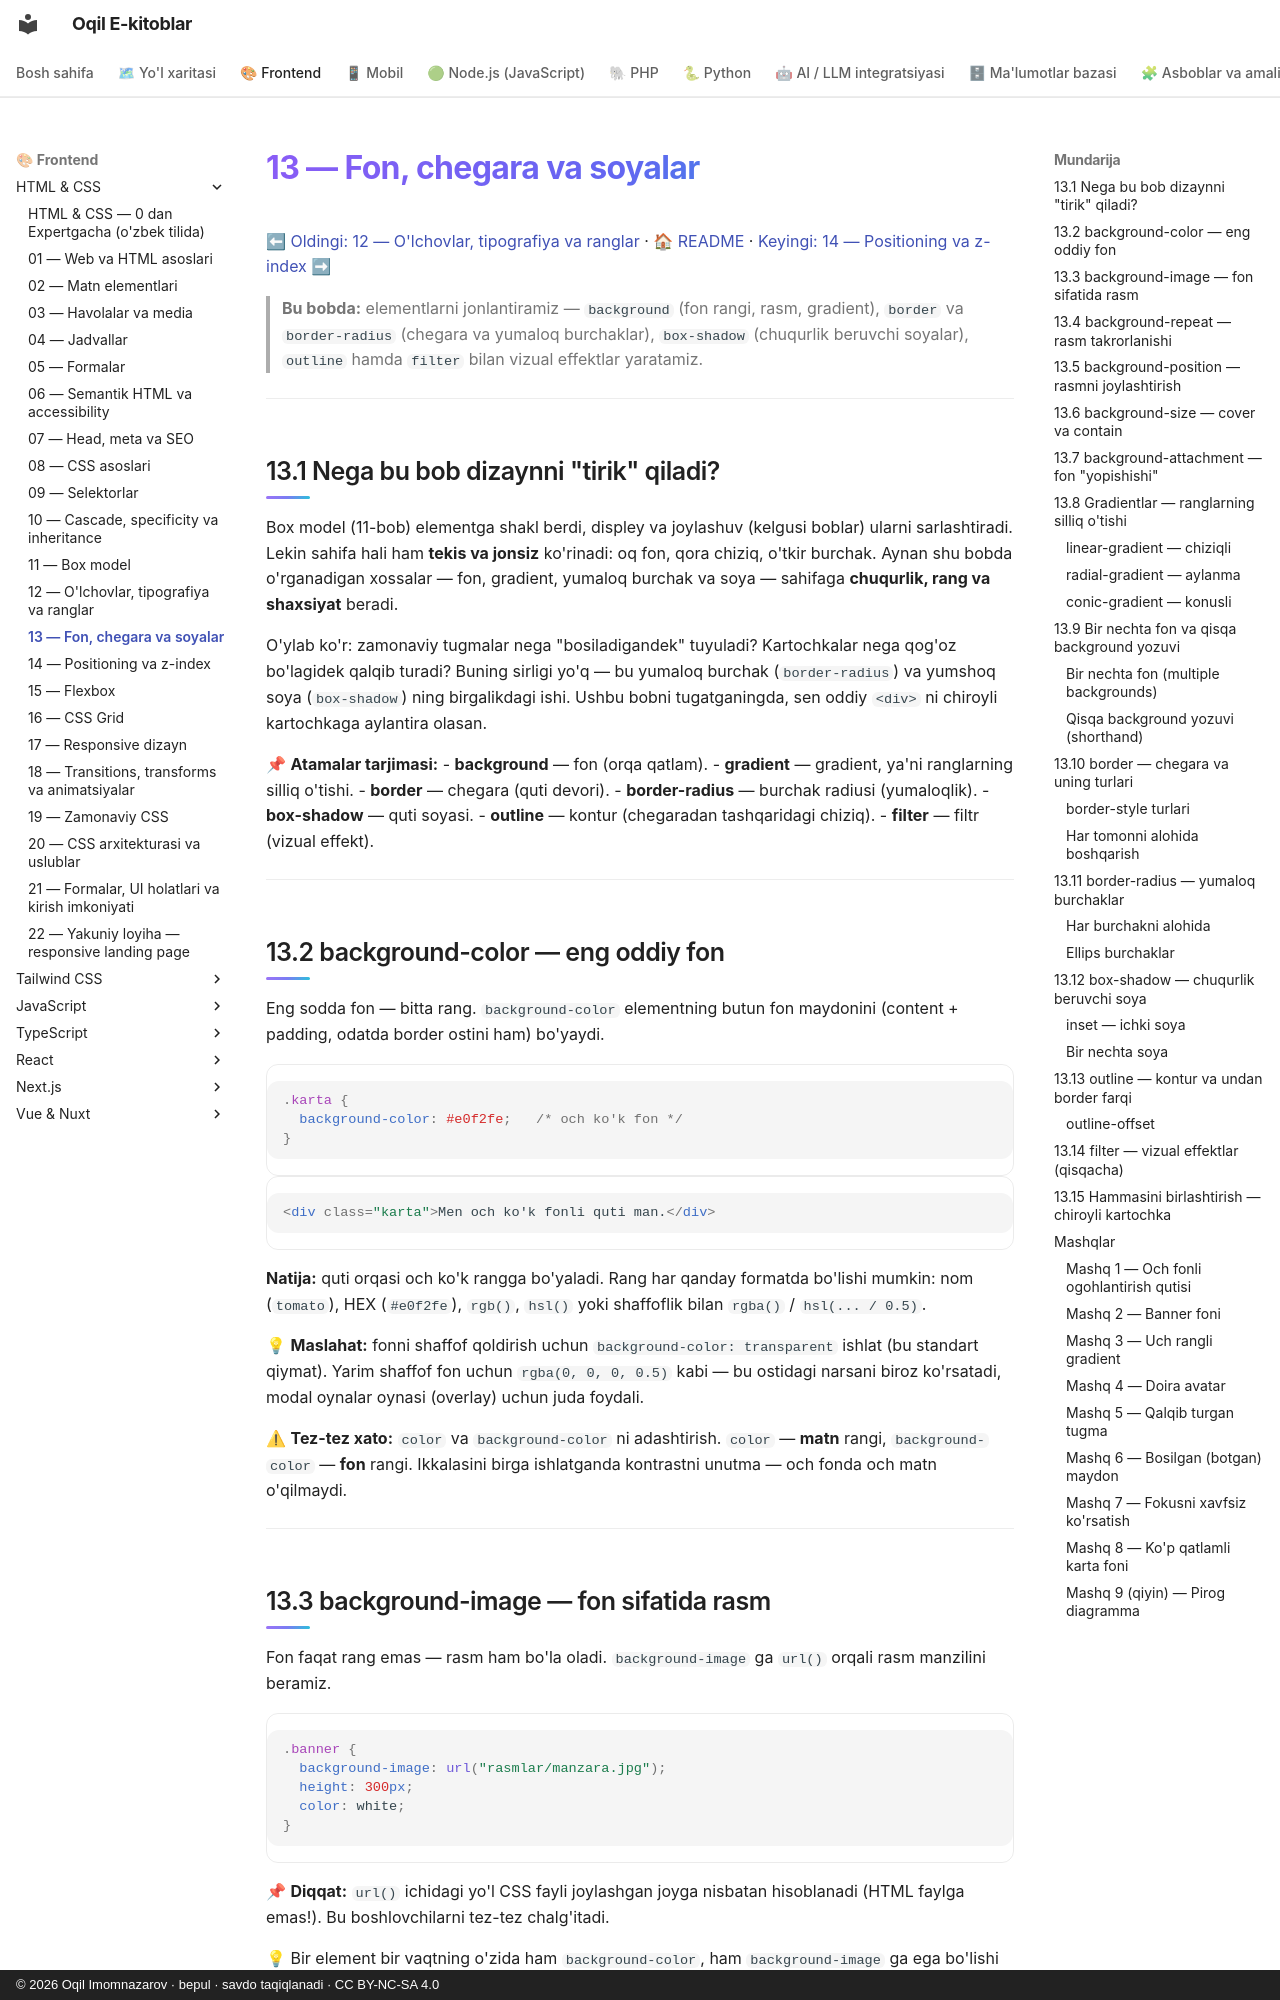

repository: iOqil/e-book · page: html-css/13-fon-chegara-soyalar/index.html · generator: mkdocs · copyright: © 2026 Oqil Imomnazarov · bepul · savdo taqiqlanadi · CC BY-NC-SA 4.0

# 13 — Fon, chegara va soyalar

[⬅ Oldingi: 12 — O'lchovlar, tipografiya va ranglar](./12-oolchovlar-tipografiya-ranglar.md) · [🏠 README](./README.md) · [Keyingi: 14 — Positioning va z-index ➡](./14-positioning.md)

> **Bu bobda:** elementlarni jonlantiramiz — `background` (fon rangi, rasm, gradient), `border` va `border-radius` (chegara va yumaloq burchaklar), `box-shadow` (chuqurlik beruvchi soyalar), `outline` hamda `filter` bilan vizual effektlar yaratamiz.

---

## 13.1 Nega bu bob dizaynni "tirik" qiladi?

Box model (11-bob) elementga shakl berdi, displey va joylashuv (kelgusi boblar) ularni sarlashtiradi. Lekin sahifa hali ham **tekis va jonsiz** ko'rinadi: oq fon, qora chiziq, o'tkir burchak. Aynan shu bobda o'rganadigan xossalar — fon, gradient, yumaloq burchak va soya — sahifaga **chuqurlik, rang va shaxsiyat** beradi.

O'ylab ko'r: zamonaviy tugmalar nega "bosiladigandek" tuyuladi? Kartochkalar nega qog'oz bo'lagidek qalqib turadi? Buning sirligi yo'q — bu yumaloq burchak (`border-radius`) va yumshoq soya (`box-shadow`) ning birgalikdagi ishi. Ushbu bobni tugatganingda, sen oddiy `<div>` ni chiroyli kartochkaga aylantira olasan.

📌 **Atamalar tarjimasi:**
- **background** — fon (orqa qatlam).
- **gradient** — gradient, ya'ni ranglarning silliq o'tishi.
- **border** — chegara (quti devori).
- **border-radius** — burchak radiusi (yumaloqlik).
- **box-shadow** — quti soyasi.
- **outline** — kontur (chegaradan tashqaridagi chiziq).
- **filter** — filtr (vizual effekt).

---

## 13.2 background-color — eng oddiy fon

Eng sodda fon — bitta rang. `background-color` elementning butun fon maydonini (content + padding, odatda border ostini ham) bo'yaydi.

```css
.karta {
  background-color: #e0f2fe;   /* och ko'k fon */
}
```

```html
<div class="karta">Men och ko'k fonli quti man.</div>
```

**Natija:** quti orqasi och ko'k rangga bo'yaladi. Rang har qanday formatda bo'lishi mumkin: nom (`tomato`), HEX (`#e0f2fe`), `rgb()`, `hsl()` yoki shaffoflik bilan `rgba()` / `hsl(... / 0.5)`.

💡 **Maslahat:** fonni shaffof qoldirish uchun `background-color: transparent` ishlat (bu standart qiymat). Yarim shaffof fon uchun `rgba(0, 0, 0, 0.5)` kabi — bu ostidagi narsani biroz ko'rsatadi, modal oynalar oynasi (overlay) uchun juda foydali.

⚠ **Tez-tez xato:** `color` va `background-color` ni adashtirish. `color` — **matn** rangi, `background-color` — **fon** rangi. Ikkalasini birga ishlatganda kontrastni unutma — och fonda och matn o'qilmaydi.

---
